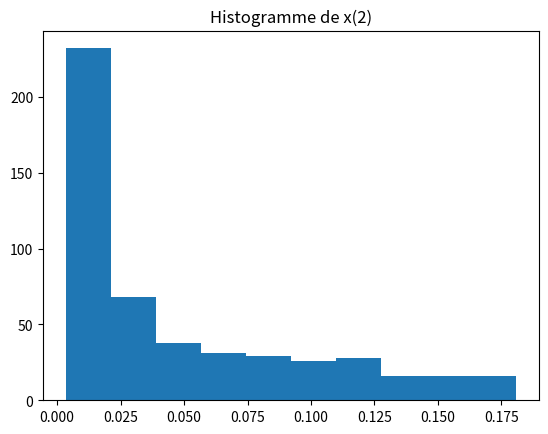

Python code for this plot:
import numpy as np
import matplotlib.pyplot as plt
from scipy.integrate import solve_ivp

# Clear all variables (Python equivalent - not strictly necessary)
# In Python, we start with a clean namespace in a new script

# Close all figures
plt.close('all')

# Global variable declaration
K = None


# ODE equations
def f(t, x):
    global K
    dxdt = K * x
    return dxdt


# Initial time
t0 = 0

# Initial condition
x0 = 10
x1 = []
tf = 2

# ODE solver options
# In scipy, these are mapped to solve_ivp parameters
initial_step = 0.001
max_step = 0.1

for i in range(1, 501):  # 1 to 500 inclusive
    K = -4 + 2 * np.random.rand()
    
    # Solve ODE using RK23 method (equivalent to ode23)
    sol = solve_ivp(f, [t0, tf], [x0], method='RK23', 
                    first_step=initial_step, max_step=max_step)
    
    # Extract final value
    x1.append(sol.y[0, -1])

# Plot histogram
plt.figure()
plt.hist(x1)
plt.title(f'Histogramme de x({tf})')
plt.show()
